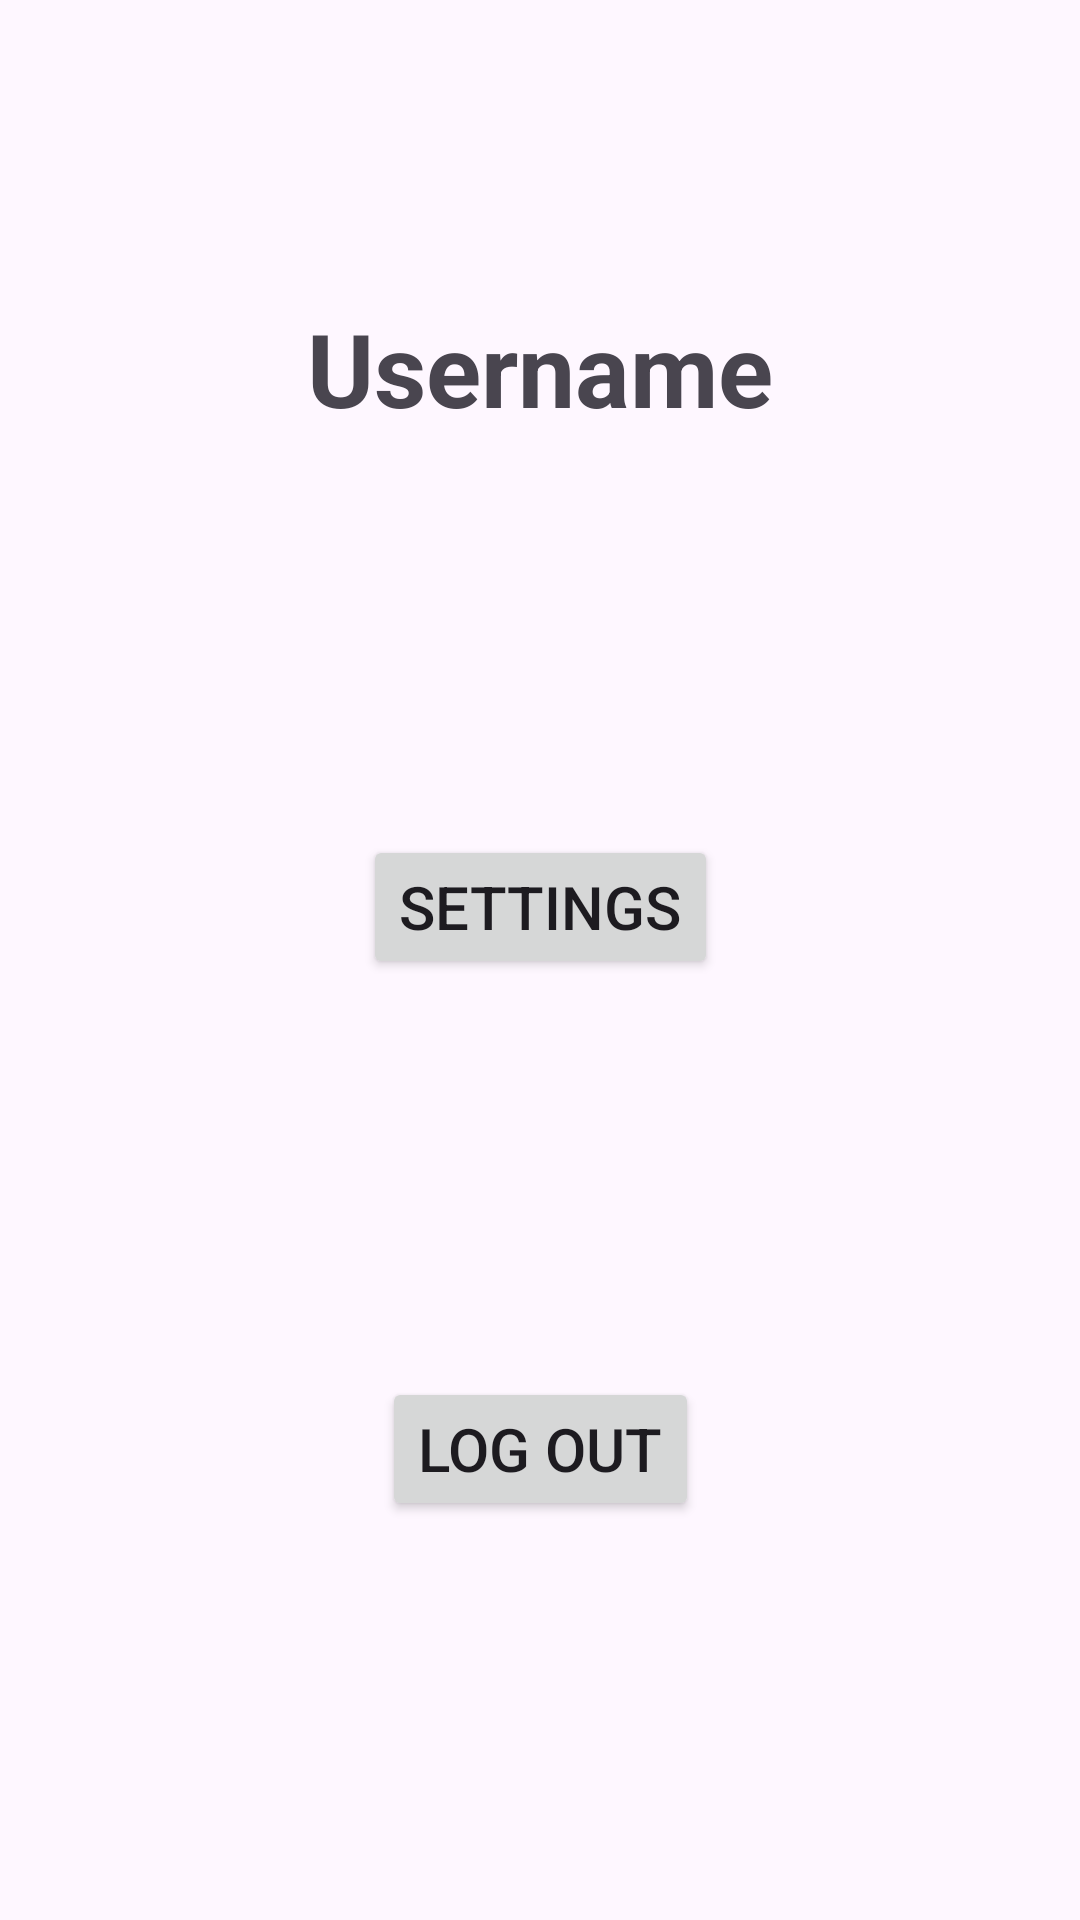

Android layout source for this screen:
<!-- AndroidManifest.xml: application theme Theme.NFLPlayersApp -->
<!-- res/layout/fragment_user.xml -->
<?xml version="1.0" encoding="utf-8"?>
<androidx.constraintlayout.widget.ConstraintLayout xmlns:android="http://schemas.android.com/apk/res/android"
    xmlns:app="http://schemas.android.com/apk/res-auto"
    xmlns:tools="http://schemas.android.com/tools"
    android:id="@+id/frameLayout2"
    android:layout_width="match_parent"
    android:layout_height="match_parent"
    tools:context=".fragments.UserFragment" >

    <TextView
        android:id="@+id/txtUsername"
        android:layout_width="wrap_content"
        android:layout_height="wrap_content"
        android:layout_marginTop="100dp"
        android:text="Username"
        android:textStyle="bold"
        android:textSize="34sp"
        app:layout_constraintEnd_toEndOf="parent"
        app:layout_constraintStart_toStartOf="parent"
        app:layout_constraintTop_toTopOf="parent" />

    <Button
        android:id="@+id/btnSettings"
        android:layout_width="wrap_content"
        android:layout_height="wrap_content"
        android:text="Settings"
        android:textSize="20sp"
        app:layout_constraintBottom_toTopOf="@id/btnLogout"
        app:layout_constraintEnd_toEndOf="parent"
        app:layout_constraintStart_toStartOf="parent"
        app:layout_constraintTop_toBottomOf="@+id/txtUsername" />

    <Button
        android:id="@+id/btnLogout"
        android:layout_width="wrap_content"
        android:layout_height="wrap_content"
        android:text="LOG OUT"
        android:textSize="20sp"
        app:layout_constraintBottom_toBottomOf="parent"
        app:layout_constraintEnd_toEndOf="parent"
        app:layout_constraintStart_toStartOf="parent"
        app:layout_constraintTop_toBottomOf="@+id/btnSettings" />
</androidx.constraintlayout.widget.ConstraintLayout>
<!-- resources referenced by this layout -->
<resources>
  <style name="Theme.NFLPlayersApp" parent="Base.Theme.NFLPlayersApp" />
  <style name="Base.Theme.NFLPlayersApp" parent="Theme.Material3.DayNight.NoActionBar">
          
          
      </style>
</resources>
